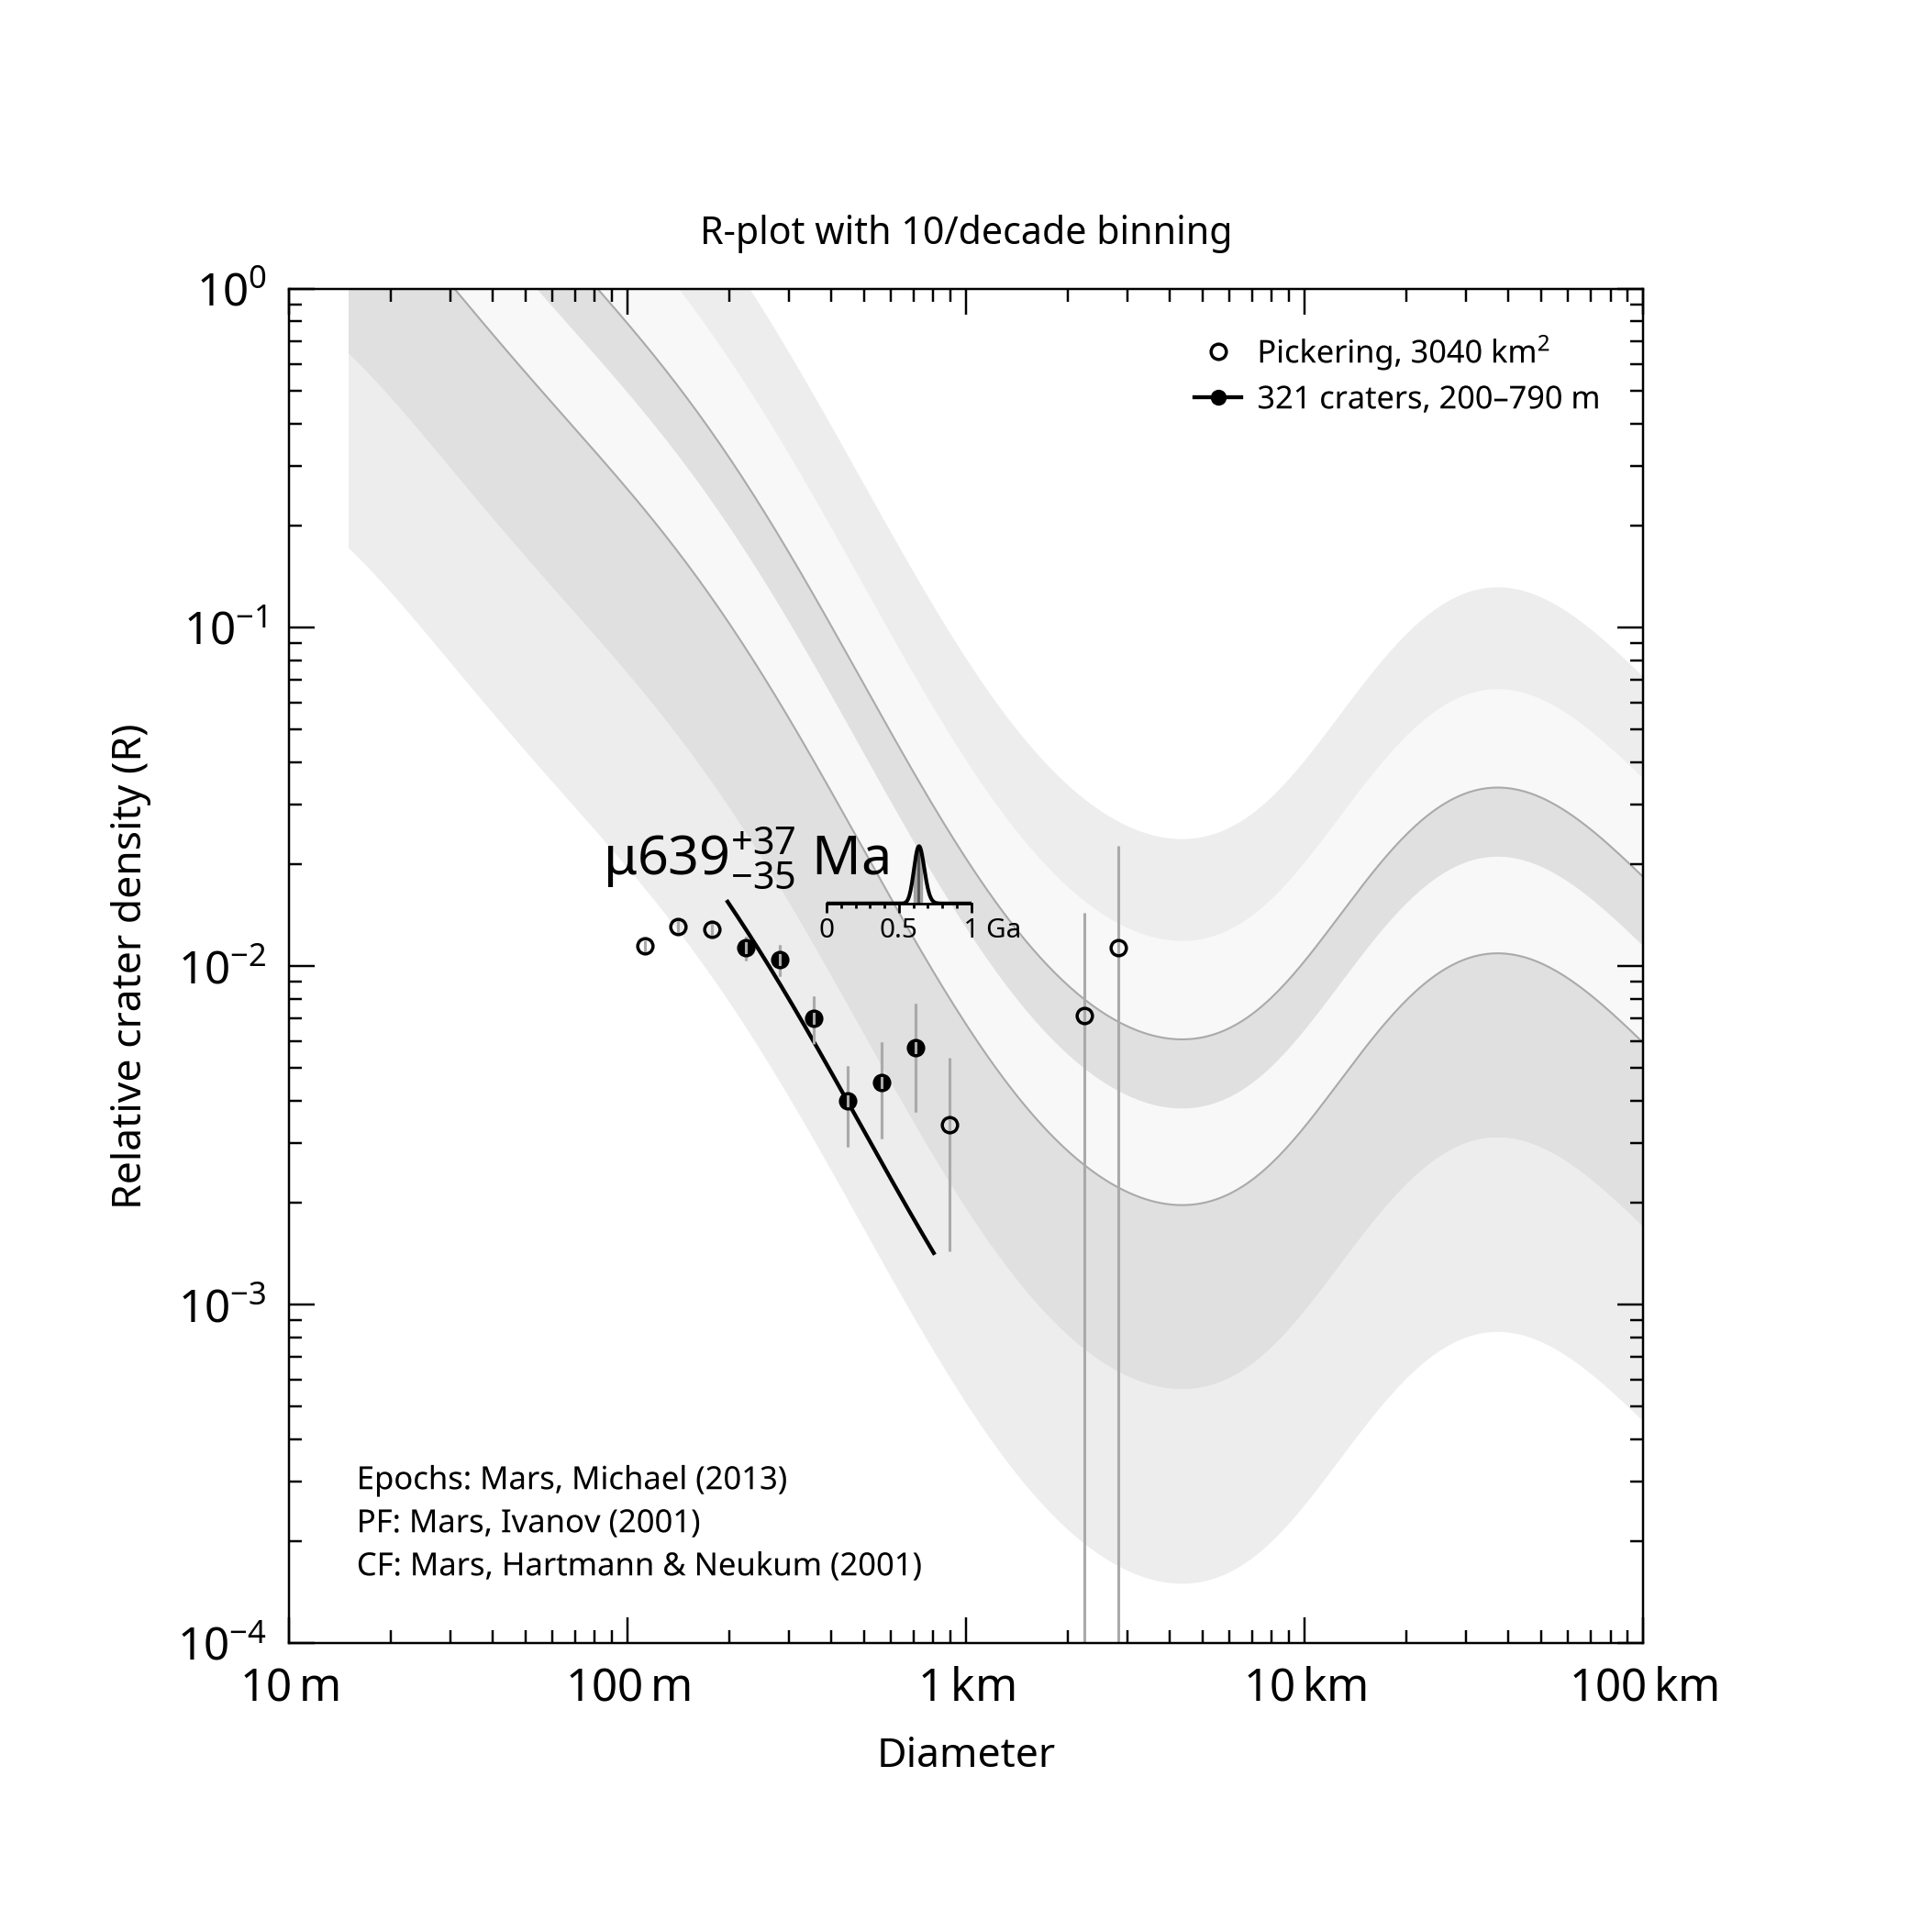

Source data for this figure (header and first rows):
, , , , , , , , , , , , , , , , , , , , Formatted values [paste MathML into Word…
, , , , , , , , , , , , , , , , , , , , , MathML, , Latex
Name, Area, Binning, d_min, d_max, Method, Resurf, N, N_event, Age, Age-, Age+, a0, a0-, a0+, N(1), N(1)-, N(1)+, Source, , Range, Age, N(1), Age
Pickering, 3037, 10/decade, 0.2, 0.79, poisson, 0, 321, 321, 0.639, 0.604, 0.675, -3.507, -3.531, -3.483, 3.11e-04, 2.94e-04, 3.29e-04, /opt/anaconda3/envs/craterstats/lib/pyth…, , 200–790 m, <math xmlns="http://www.w3.org/1998/Math…, <math xmlns="http://www.w3.org/1998/Math…, $\mu639^{+37}_{-35}$ Ma
